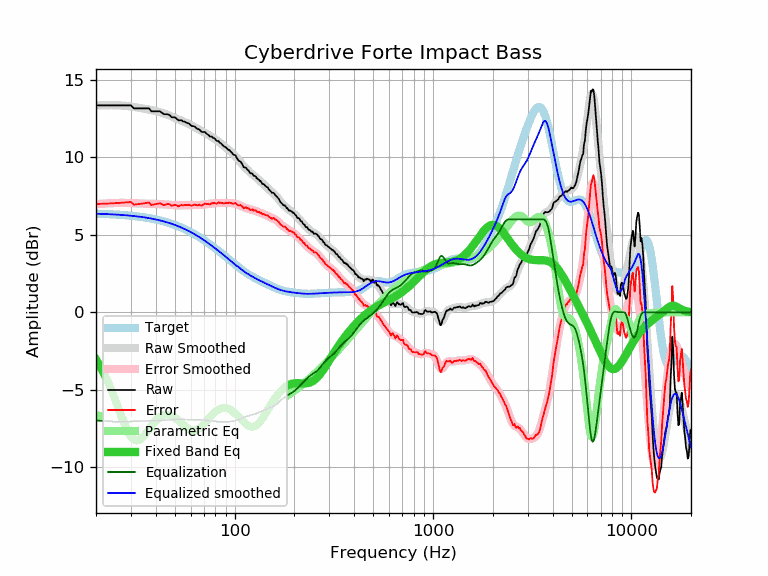

Data behind this chart, as committed beside it:
frequency, raw, error, smoothed, error_smoothed, equalization, parametric_eq, equalized_raw, equalized_smoothed, target
20, 13.35, 6.99, 13.34, 6.98, -6.98, -3.04, 6.37, 6.36, 6.36
21, 13.35, 7.00, 13.35, 7.00, -7.00, -3.49, 6.35, 6.35, 6.35
22, 13.35, 7.01, 13.36, 7.02, -7.02, -3.98, 6.33, 6.34, 6.34
23, 13.35, 7.02, 13.37, 7.03, -7.03, -4.50, 6.32, 6.33, 6.33
24, 13.35, 7.03, 13.37, 7.04, -7.04, -5.06, 6.31, 6.32, 6.32
25, 13.35, 7.04, 13.36, 7.05, -7.05, -5.63, 6.30, 6.31, 6.31
26, 13.35, 7.05, 13.36, 7.06, -7.06, -6.21, 6.29, 6.30, 6.30
27, 13.35, 7.07, 13.34, 7.06, -7.06, -6.77, 6.29, 6.28, 6.28
28, 13.35, 7.08, 13.33, 7.06, -7.06, -7.27, 6.29, 6.27, 6.27
29, 13.35, 7.10, 13.30, 7.05, -7.05, -7.70, 6.30, 6.25, 6.25
30, 13.35, 7.12, 13.28, 7.05, -7.05, -8.02, 6.31, 6.23, 6.23
31, 13.16, 6.95, 13.25, 7.04, -7.04, -8.21, 6.13, 6.21, 6.21
32, 13.16, 6.97, 13.22, 7.03, -7.03, -8.28, 6.13, 6.19, 6.19
33, 13.16, 6.99, 13.19, 7.02, -7.02, -8.25, 6.14, 6.17, 6.17
34, 13.16, 7.01, 13.16, 7.01, -7.01, -8.13, 6.15, 6.15, 6.15
35, 13.16, 7.03, 13.14, 7.01, -7.01, -7.96, 6.15, 6.13, 6.13
36, 13.16, 7.06, 13.11, 7.01, -7.01, -7.76, 6.15, 6.10, 6.10
37, 13.16, 7.08, 13.08, 7.00, -7.00, -7.55, 6.16, 6.08, 6.08
38, 12.97, 6.92, 13.05, 7.00, -7.00, -7.34, 5.97, 6.05, 6.05
39, 12.97, 6.95, 13.02, 7.00, -7.00, -7.16, 5.97, 6.02, 6.02
40, 12.97, 6.98, 12.99, 6.99, -6.99, -7.00, 5.98, 5.99, 5.99
41, 12.97, 7.01, 12.95, 6.99, -6.99, -6.86, 5.98, 5.96, 5.96
42, 12.97, 7.04, 12.91, 6.98, -6.98, -6.75, 5.99, 5.93, 5.93
43, 12.87, 6.97, 12.87, 6.98, -6.98, -6.67, 5.90, 5.90, 5.90
44, 12.78, 6.92, 12.83, 6.97, -6.97, -6.62, 5.81, 5.86, 5.86
45, 12.78, 6.95, 12.79, 6.96, -6.96, -6.60, 5.82, 5.83, 5.83
46, 12.78, 6.99, 12.74, 6.95, -6.95, -6.60, 5.83, 5.79, 5.79
47, 12.73, 6.98, 12.69, 6.94, -6.94, -6.62, 5.79, 5.75, 5.75
48, 12.59, 6.87, 12.64, 6.92, -6.92, -6.66, 5.67, 5.72, 5.72
49, 12.58, 6.90, 12.59, 6.91, -6.91, -6.72, 5.67, 5.68, 5.68
50, 12.58, 6.94, 12.54, 6.91, -6.91, -6.79, 5.68, 5.64, 5.64
51, 12.49, 6.90, 12.49, 6.90, -6.90, -6.88, 5.59, 5.59, 5.59
52, 12.39, 6.84, 12.45, 6.90, -6.90, -6.97, 5.50, 5.55, 5.55
53, 12.39, 6.88, 12.40, 6.90, -6.90, -7.07, 5.49, 5.51, 5.51
54, 12.39, 6.93, 12.36, 6.90, -6.90, -7.17, 5.49, 5.46, 5.46
55, 12.31, 6.89, 12.32, 6.90, -6.90, -7.26, 5.41, 5.42, 5.42
56, 12.30, 6.93, 12.28, 6.91, -6.91, -7.35, 5.39, 5.37, 5.37
57, 12.24, 6.92, 12.24, 6.91, -6.91, -7.44, 5.33, 5.32, 5.32
58, 12.20, 6.92, 12.19, 6.92, -6.92, -7.51, 5.28, 5.28, 5.28
59, 12.17, 6.94, 12.15, 6.92, -6.92, -7.57, 5.25, 5.23, 5.23
60, 12.07, 6.89, 12.10, 6.92, -6.92, -7.61, 5.15, 5.18, 5.18
61, 12.01, 6.88, 12.05, 6.92, -6.92, -7.64, 5.09, 5.13, 5.13
62, 12.01, 6.93, 12.00, 6.92, -6.92, -7.65, 5.09, 5.08, 5.08
63, 11.98, 6.95, 11.94, 6.92, -6.92, -7.64, 5.06, 5.03, 5.03
64, 11.89, 6.92, 11.89, 6.92, -6.92, -7.61, 4.97, 4.98, 4.98
65, 11.82, 6.90, 11.84, 6.92, -6.92, -7.57, 4.90, 4.92, 4.92
66, 11.82, 6.95, 11.79, 6.92, -6.92, -7.52, 4.90, 4.87, 4.87
67, 11.73, 6.91, 11.74, 6.93, -6.93, -7.45, 4.80, 4.82, 4.82
68, 11.65, 6.89, 11.70, 6.94, -6.94, -7.38, 4.72, 4.76, 4.76
69, 11.63, 6.92, 11.66, 6.94, -6.94, -7.30, 4.69, 4.71, 4.71
70, 11.63, 6.97, 11.61, 6.96, -6.96, -7.21, 4.68, 4.66, 4.66
71, 11.63, 7.03, 11.57, 6.97, -6.97, -7.12, 4.66, 4.60, 4.60
72, 11.53, 6.98, 11.53, 6.98, -6.98, -7.03, 4.55, 4.55, 4.55
73, 11.48, 6.99, 11.48, 6.99, -6.99, -6.94, 4.49, 4.49, 4.49
74, 11.43, 6.99, 11.44, 7.00, -7.00, -6.85, 4.43, 4.44, 4.44
75, 11.34, 6.95, 11.39, 7.00, -7.00, -6.77, 4.34, 4.39, 4.39
76, 11.34, 7.01, 11.34, 7.01, -7.01, -6.69, 4.33, 4.33, 4.33
77, 11.33, 7.05, 11.30, 7.02, -7.02, -6.61, 4.31, 4.28, 4.28
78, 11.24, 7.02, 11.25, 7.03, -7.03, -6.54, 4.21, 4.22, 4.22
79, 11.24, 7.07, 11.21, 7.04, -7.04, -6.47, 4.21, 4.17, 4.17
... 553 more rows
